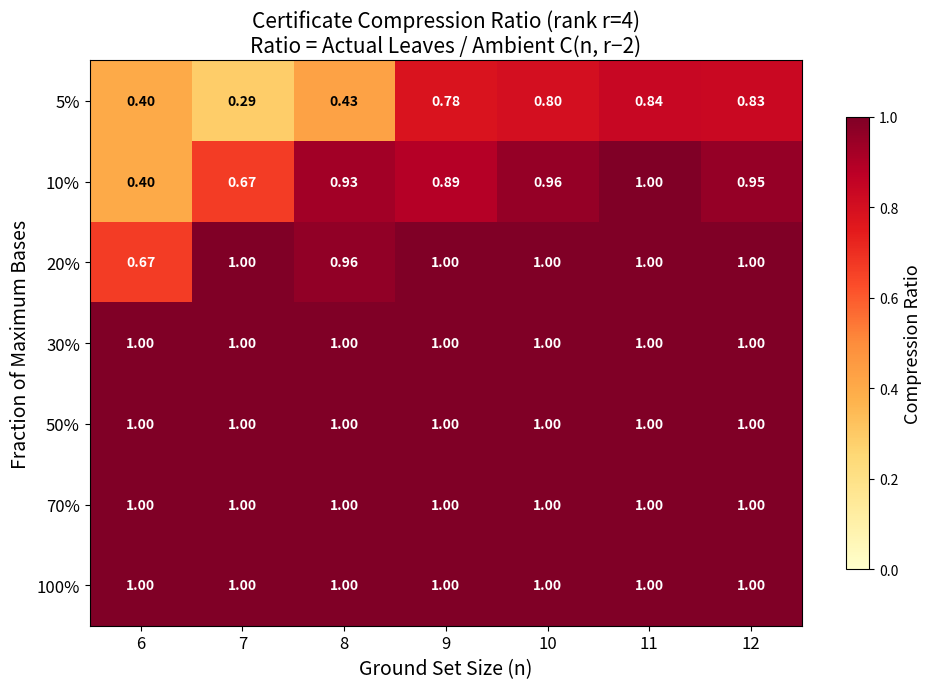
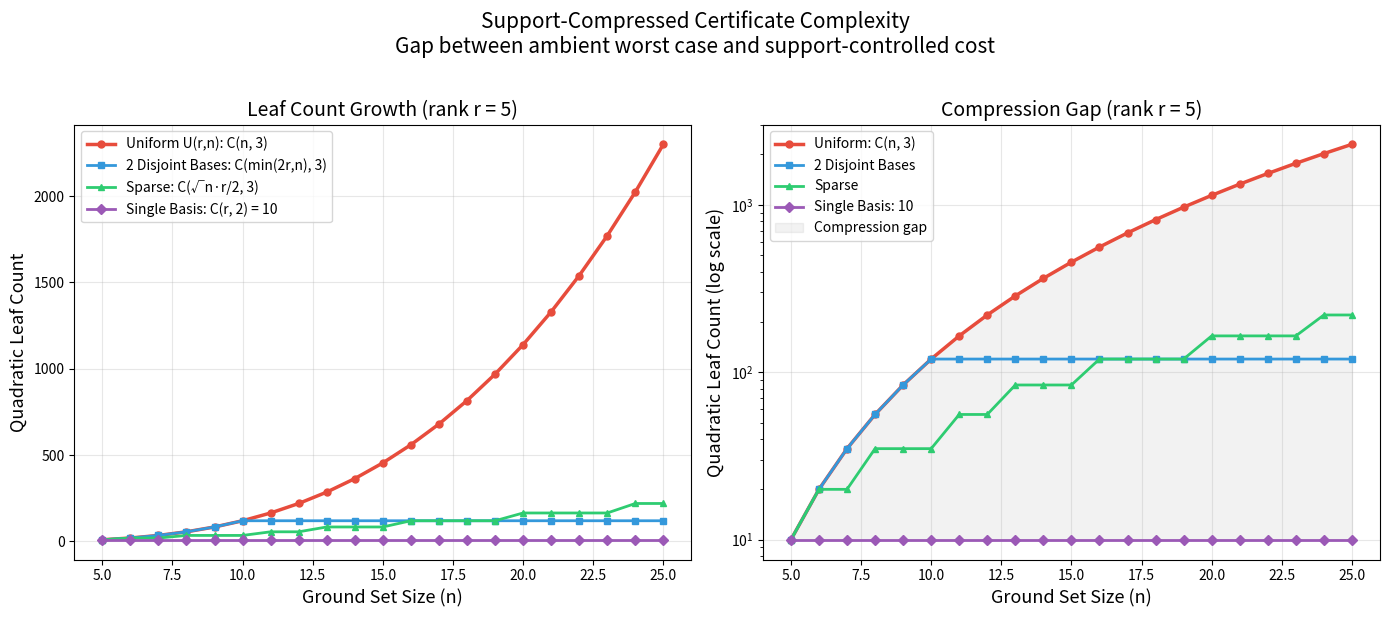
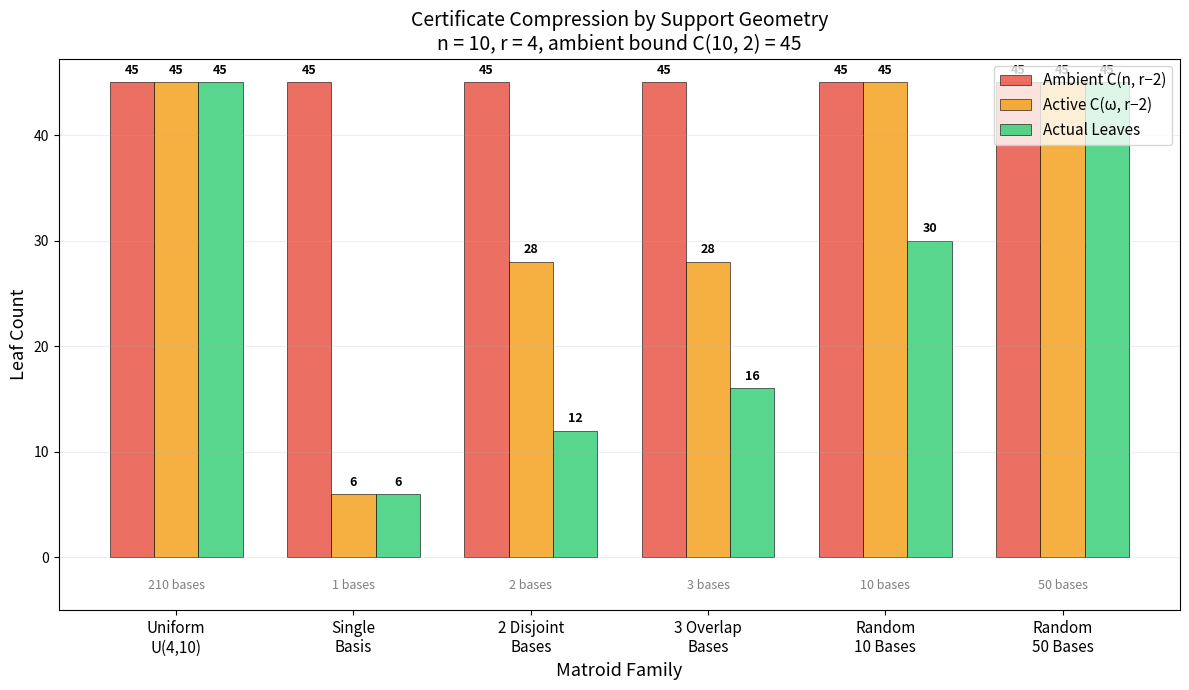

Reproduce these figures in Python, in order.
"""
Applications of Sparse-Support Certificate Compression

Demonstrates real-world applications of the support compression theory:
1. Network reliability: counting spanning forests
2. Optimization: matroid intersection certificate sizing
3. Partition function analysis: Boltzmann weight compression
"""

from itertools import combinations
from math import comb, factorial, exp
from collections import defaultdict
from typing import List, Tuple, Set, FrozenSet


# ============================================================
# Application 1: Network Reliability
# ============================================================

def network_reliability_certificate_size(edges: List[Tuple[int, int]],
                                          num_vertices: int) -> dict:
    """Compute certification complexity for a network's reliability polynomial.

    The reliability polynomial of a graph G counts the probability that G
    remains connected when each edge fails independently with probability q.
    Its basis generating polynomial is the spanning tree polynomial.

    Returns:
        Dictionary with leaf counts, compression ratios, and timing estimates
    """
    ne = len(edges)
    rank = num_vertices - 1

    # Find spanning trees
    def is_forest_and_spans(subset):
        adj = defaultdict(set)
        vertices = set()
        for idx in subset:
            u, v = edges[idx]
            adj[u].add(v)
            adj[v].add(u)
            vertices.add(u)
            vertices.add(v)
        # Check acyclic
        visited = set()
        for start in vertices:
            if start in visited:
                continue
            stack = [(start, -1)]
            local_visited = set()
            while stack:
                node, parent = stack.pop()
                if node in local_visited:
                    return False
                local_visited.add(node)
                visited.add(node)
                for nb in adj[node]:
                    if nb != parent:
                        stack.append((nb, node))
        # Check spans
        if len(visited) < num_vertices:
            return False
        return True

    bases = set()
    for subset in combinations(range(ne), rank):
        if is_forest_and_spans(subset):
            bases.add(frozenset(subset))

    if not bases:
        return {"error": "No spanning trees found"}

    k = rank - 2
    if k < 0:
        return {"error": "Rank too small"}

    # Count independent sets
    leaves = 0
    for subset in combinations(range(ne), k):
        fs = frozenset(subset)
        if any(fs <= b for b in bases):
            leaves += 1

    active = set()
    for b in bases:
        active |= b
    omega = len(active)

    ambient = comb(ne, k)
    active_bound = comb(omega, k)

    return {
        "num_edges": ne,
        "num_vertices": num_vertices,
        "rank": rank,
        "num_spanning_trees": len(bases),
        "quadratic_leaves": leaves,
        "ambient_bound": ambient,
        "active_variable_bound": active_bound,
        "active_variables": omega,
        "compression_ratio": leaves / ambient if ambient > 0 else 0,
    }


# ============================================================
# Application 2: Combinatorial Optimization Certificate Sizing
# ============================================================

def optimization_certificate_analysis(n: int, r: int,
                                       num_bases: int) -> dict:
    """Analyze certification complexity for random matroid-like structures.

    Simulates a matroid with `num_bases` randomly chosen r-element subsets
    and computes the resulting compression metrics.
    """
    import random
    random.seed(42)

    ground = list(range(n))
    bases = set()
    attempts = 0
    while len(bases) < min(num_bases, comb(n, r)) and attempts < 10000:
        b = frozenset(random.sample(ground, r))
        bases.add(b)
        attempts += 1

    k = r - 2
    if k < 0:
        return {"error": "Rank too small"}

    leaves = 0
    for subset in combinations(range(n), k):
        fs = frozenset(subset)
        if any(fs <= b for b in bases):
            leaves += 1

    active = set()
    for b in bases:
        active |= b
    omega = len(active)

    ambient = comb(n, k)
    active_bound = comb(omega, k)

    return {
        "n": n,
        "r": r,
        "num_bases": len(bases),
        "quadratic_leaves": leaves,
        "ambient_bound": ambient,
        "active_variable_bound": active_bound,
        "active_variables": omega,
        "compression_ratio": leaves / ambient if ambient > 0 else 0,
        "active_compression": leaves / active_bound if active_bound > 0 else 0,
    }


# ============================================================
# Application 3: Partition Function Certification
# ============================================================

def partition_function_analysis(n: int, r: int,
                                 weights: List[float] = None) -> dict:
    """Analyze a weighted basis generating polynomial's certification cost.

    For a matroid with weighted bases, the certification cost is still
    determined by the (unweighted) support structure.
    """
    # Use uniform matroid for simplicity
    bases = list(combinations(range(n), r))

    if weights is None:
        weights = [1.0] * len(bases)

    # Support = bases with nonzero weight
    nonzero_bases = {frozenset(bases[i]) for i in range(len(bases))
                     if weights[i] != 0}

    k = r - 2
    if k < 0:
        return {"error": "Rank too small"}

    leaves = 0
    for subset in combinations(range(n), k):
        fs = frozenset(subset)
        if any(fs <= b for b in nonzero_bases):
            leaves += 1

    ambient = comb(n, k)
    full_leaves = comb(n, k)  # uniform would give this

    return {
        "n": n,
        "r": r,
        "total_bases": len(bases),
        "nonzero_bases": len(nonzero_bases),
        "quadratic_leaves": leaves,
        "ambient_bound": ambient,
        "compression_vs_full": leaves / full_leaves if full_leaves > 0 else 0,
        "weight_range": (min(weights), max(weights)) if weights else (0, 0),
    }


# ============================================================
# Main Demo
# ============================================================

def main():
    print("=" * 70)
    print("APPLICATION 1: Network Reliability")
    print("=" * 70)

    # Small networks
    networks = [
        ("Triangle", [(0,1), (1,2), (0,2)], 3),
        ("Square", [(0,1), (1,2), (2,3), (0,3)], 4),
        ("K4", [(0,1), (0,2), (0,3), (1,2), (1,3), (2,3)], 4),
        ("Petersen-like", [(0,1),(1,2),(2,3),(3,4),(4,0),
                          (0,2),(1,3),(2,4),(3,0),(4,1)], 5),
    ]

    for name, edges, nv in networks:
        result = network_reliability_certificate_size(edges, nv)
        if "error" in result:
            print(f"\n{name}: {result['error']}")
            continue
        print(f"\n{name}:")
        print(f"  Edges: {len(edges)}, Vertices: {nv}")
        print(f"  Spanning trees: {result['num_spanning_trees']}")
        print(f"  Quadratic leaves: {result['quadratic_leaves']}")
        print(f"  Ambient bound: {result['ambient_bound']}")
        print(f"  Compression ratio: {result['compression_ratio']:.4f}")

    print()
    print("=" * 70)
    print("APPLICATION 2: Optimization Certificate Sizing")
    print("=" * 70)

    configs = [
        (10, 4, 5),
        (10, 4, 20),
        (10, 4, 50),
        (15, 5, 10),
        (15, 5, 100),
        (20, 5, 50),
    ]

    print(f"\n{'n':>4} {'r':>3} {'|B|':>5} {'Leaves':>7} {'Ambient':>8} "
          f"{'ω':>3} {'C(ω,k)':>7} {'Ratio':>7}")
    print("-" * 50)

    for n, r, nb in configs:
        result = optimization_certificate_analysis(n, r, nb)
        if "error" in result:
            continue
        print(f"{result['n']:>4} {result['r']:>3} {result['num_bases']:>5} "
              f"{result['quadratic_leaves']:>7} {result['ambient_bound']:>8} "
              f"{result['active_variables']:>3} {result['active_variable_bound']:>7} "
              f"{result['compression_ratio']:>7.4f}")

    print()
    print("=" * 70)
    print("APPLICATION 3: Partition Function Sparsity")
    print("=" * 70)

    import random
    random.seed(123)

    for n, r in [(6, 3), (8, 4)]:
        total = comb(n, r)
        for frac in [1.0, 0.5, 0.2, 0.1]:
            num_nonzero = max(1, int(frac * total))
            weights = [0.0] * total
            chosen = random.sample(range(total), num_nonzero)
            for i in chosen:
                weights[i] = random.uniform(0.1, 10.0)

            result = partition_function_analysis(n, r, weights)
            if "error" in result:
                continue
            print(f"  n={n}, r={r}: {result['nonzero_bases']}/{total} bases → "
                  f"{result['quadratic_leaves']}/{result['ambient_bound']} leaves "
                  f"(ratio {result['compression_vs_full']:.4f})")


if __name__ == "__main__":
    main()


"""
Demo: Sparse-Support Certificate Compression for Matroid Basis Polynomials

Demonstrates the core theorems with concrete numerical examples:
1. Uniform matroid leaf counts match C(n, r-2)
2. Compressed vs. naive leaf counts for various matroid families
3. Active variable compression bounds
4. Compression ratios across families
"""

from itertools import combinations
from math import comb
from collections import defaultdict
import time


def is_forest(edges, edge_indices):
    """Check if selected edges form a forest (acyclic) using union-find."""
    parent = {}
    def find(x):
        while parent.get(x, x) != x:
            parent[x] = parent.get(parent[x], parent[x])
            x = parent[x]
        return x
    def union(x, y):
        rx, ry = find(x), find(y)
        if rx == ry:
            return False  # cycle
        parent[rx] = ry
        return True
    for idx in edge_indices:
        u, v = edges[idx]
        if not union(u, v):
            return False
    return True


def spans_all_vertices(edges, edge_indices, num_vertices):
    """Check if edges connect all vertices."""
    if num_vertices <= 1:
        return True
    if not edge_indices:
        return False
    adj = defaultdict(set)
    for idx in edge_indices:
        u, v = edges[idx]
        adj[u].add(v)
        adj[v].add(u)
    visited = set()
    queue = [0]
    while queue:
        node = queue.pop()
        if node in visited:
            continue
        visited.add(node)
        for nb in adj[node]:
            if nb not in visited:
                queue.append(nb)
    return len(visited) == num_vertices


def find_spanning_trees(edges, num_vertices):
    """Find all spanning trees of a graph."""
    n = len(edges)
    rank = num_vertices - 1
    trees = set()
    for subset in combinations(range(n), rank):
        if is_forest(edges, subset) and spans_all_vertices(edges, subset, num_vertices):
            trees.add(frozenset(subset))
    return trees


def count_independent_sets(bases, n, r, k):
    """Count k-element subsets contained in some basis."""
    count = 0
    for subset in combinations(range(n), k):
        fs = frozenset(subset)
        if any(fs <= b for b in bases):
            count += 1
    return count


def active_vars(bases):
    """Union of all bases."""
    result = set()
    for b in bases:
        result |= b
    return result


def print_separator():
    print("=" * 70)


def demo_uniform_matroids():
    """Theorem 3: Uniform matroid gives C(n, r-2)."""
    print_separator()
    print("THEOREM 3: Uniform Matroid Closed Form")
    print("For U_{r,n}, quadratic leaf count = C(n, r-2)")
    print_separator()

    cases = [(6, 3), (8, 4), (10, 5), (7, 3), (9, 4), (12, 5)]

    print(f"{'n':>4} {'r':>4} {'C(n,r-2)':>10} {'Computed':>10} {'Match':>6}")
    print("-" * 40)

    for n, r in cases:
        bases = {frozenset(c) for c in combinations(range(n), r)}
        k = r - 2
        computed = count_independent_sets(bases, n, r, k)
        expected = comb(n, k)
        match = "✓" if computed == expected else "✗"
        print(f"{n:>4} {r:>4} {expected:>10} {computed:>10} {match:>6}")

    print()


def demo_compression_ratios():
    """Theorem 4: Support compression bounds."""
    print_separator()
    print("THEOREM 4: Support Compression")
    print("Compressed leaf count ≤ C(|active vars|, r-2)")
    print_separator()

    results = []

    # Uniform matroids (no compression)
    for n, r in [(6, 3), (8, 4), (10, 5)]:
        bases = {frozenset(c) for c in combinations(range(n), r)}
        k = r - 2
        leaves = count_independent_sets(bases, n, r, k)
        omega = len(active_vars(bases))
        ambient = comb(n, k)
        active_bound = comb(omega, k)
        ratio = leaves / ambient if ambient > 0 else 0
        results.append(("Uniform", n, r, len(bases), leaves, ambient,
                        omega, active_bound, ratio))

    # Single-basis families (maximum compression)
    for n, r in [(8, 4), (12, 4), (15, 5), (20, 5)]:
        basis = frozenset(range(r))
        bases = {basis}
        k = r - 2
        leaves = count_independent_sets(bases, n, r, k)
        omega = len(active_vars(bases))
        ambient = comb(n, k)
        active_bound = comb(omega, k)
        ratio = leaves / ambient if ambient > 0 else 0
        results.append(("Single", n, r, 1, leaves, ambient,
                        omega, active_bound, ratio))

    # Two disjoint bases
    for n, r in [(10, 4), (14, 5)]:
        b1 = frozenset(range(r))
        b2 = frozenset(range(r, 2*r))
        bases = {b1, b2}
        k = r - 2
        leaves = count_independent_sets(bases, n, r, k)
        omega = len(active_vars(bases))
        ambient = comb(n, k)
        active_bound = comb(omega, k)
        ratio = leaves / ambient if ambient > 0 else 0
        results.append(("2-Disjoint", n, r, 2, leaves, ambient,
                        omega, active_bound, ratio))

    print(f"{'Family':<12} {'n':>3} {'r':>3} {'|B|':>5} {'Leaves':>7} "
          f"{'Ambient':>8} {'ω':>3} {'C(ω,k)':>7} {'Ratio':>7}")
    print("-" * 65)
    for (fam, n, r, nb, leaves, amb, omega, ab, ratio) in results:
        print(f"{fam:<12} {n:>3} {r:>3} {nb:>5} {leaves:>7} "
              f"{amb:>8} {omega:>3} {ab:>7} {ratio:>7.4f}")

    print()


def demo_graphic_matroids():
    """Graphic matroid examples."""
    print_separator()
    print("GRAPHIC MATROIDS: Leaves as Forest Counts")
    print_separator()

    examples = [
        ("Path P4", [(0,1), (1,2), (2,3)], 4),
        ("Path P5", [(0,1), (1,2), (2,3), (3,4)], 5),
        ("Cycle C4", [(0,1), (1,2), (2,3), (3,0)], 4),
        ("Cycle C5", [(0,1), (1,2), (2,3), (3,4), (4,0)], 5),
        ("K4", [(0,1), (0,2), (0,3), (1,2), (1,3), (2,3)], 4),
        ("Diamond", [(0,1), (0,2), (1,2), (1,3), (2,3)], 4),
    ]

    print(f"{'Graph':<10} {'|E|':>4} {'|V|':>4} {'r':>3} {'Trees':>6} "
          f"{'Leaves':>7} {'C(|E|,r-2)':>10} {'Ratio':>7}")
    print("-" * 58)

    for name, edges, nv in examples:
        ne = len(edges)
        trees = find_spanning_trees(edges, nv)
        if not trees:
            print(f"{name:<10} {ne:>4} {nv:>4}  -- No spanning trees")
            continue
        r = len(next(iter(trees)))
        bases = trees
        k = r - 2
        if k < 0:
            continue
        leaves = count_independent_sets(bases, ne, r, k)
        ambient = comb(ne, k)
        ratio = leaves / ambient if ambient > 0 else 0
        print(f"{name:<10} {ne:>4} {nv:>4} {r:>3} {len(trees):>6} "
              f"{leaves:>7} {ambient:>10} {ratio:>7.4f}")

    print()


def demo_timing():
    """Compare timing of compressed vs. naive enumeration."""
    print_separator()
    print("TIMING: Compressed vs. Naive Enumeration")
    print_separator()

    print(f"{'Family':<15} {'n':>4} {'r':>3} {'Compressed':>12} {'Ambient':>10} "
          f"{'Time(ms)':>10}")
    print("-" * 58)

    for n, r in [(10, 4), (12, 5), (14, 5), (8, 3)]:
        # Single basis
        basis = frozenset(range(r))
        bases = {basis}
        k = r - 2

        t0 = time.perf_counter()
        leaves = count_independent_sets(bases, n, r, k)
        t1 = time.perf_counter()

        ambient = comb(n, k)
        elapsed_ms = (t1 - t0) * 1000

        print(f"{'Single basis':<15} {n:>4} {r:>3} {leaves:>12} {ambient:>10} "
              f"{elapsed_ms:>10.2f}")

    for n, r in [(8, 4), (10, 5), (12, 5)]:
        bases = {frozenset(c) for c in combinations(range(n), r)}
        k = r - 2

        t0 = time.perf_counter()
        leaves = count_independent_sets(bases, n, r, k)
        t1 = time.perf_counter()

        ambient = comb(n, k)
        elapsed_ms = (t1 - t0) * 1000

        print(f"{'Uniform':<15} {n:>4} {r:>3} {leaves:>12} {ambient:>10} "
              f"{elapsed_ms:>10.2f}")

    print()


def demo_theorem1():
    """Theorem 1: Support criterion demonstration."""
    print_separator()
    print("THEOREM 1: Derivative Survival = Support Containment")
    print("For multiaffine polynomials, ∂^α p ≠ 0 ⟺ supp(α) ⊆ supp(β) for some β")
    print_separator()

    # Example: support = {{0,1,2}, {1,2,3}}
    support = [frozenset({0, 1, 2}), frozenset({1, 2, 3})]
    n = 4
    r = 3

    print(f"Support (bases): {[set(s) for s in support]}")
    print(f"Ground set: {{0, 1, 2, 3}}, rank = {r}")
    print()

    k = r - 2  # = 1
    print(f"Checking all {k}-element subsets for containment in some basis:")
    for i in range(n):
        subset = frozenset({i})
        contained = any(subset <= b for b in support)
        status = "✓ SURVIVES" if contained else "✗ vanishes"
        containing = [set(b) for b in support if subset <= b]
        print(f"  {{{i}}} → {status}"
              + (f"  (contained in {containing})" if contained else ""))

    print(f"\nLeaf count: {count_independent_sets(set(support), n, r, k)}")
    print(f"Ambient:    {comb(n, k)}")
    print()


def main():
    print()
    print("╔══════════════════════════════════════════════════════════════════╗")
    print("║  SPARSE-SUPPORT CERTIFICATE COMPRESSION                        ║")
    print("║  For Matroid Basis Polynomials                                  ║")
    print("║                                                                ║")
    print("║  Demonstrating: The recursion tree for Lorentzian              ║")
    print("║  certification is the independent-set complex in disguise.     ║")
    print("╚══════════════════════════════════════════════════════════════════╝")
    print()

    demo_theorem1()
    demo_uniform_matroids()
    demo_compression_ratios()
    demo_graphic_matroids()
    demo_timing()

    print_separator()
    print("KEY TAKEAWAYS:")
    print("• Uniform matroids achieve C(n, r-2) leaves (maximum, no compression)")
    print("• Single-basis families achieve C(r, 2) leaves (maximum compression)")
    print("• Active variable bound C(ω, r-2) captures intermediate cases")
    print("• Graphic matroid leaves correspond to forests of size r-2")
    print_separator()


if __name__ == "__main__":
    main()


"""
Visualization: Compression Ratio Heatmap

Visualizes the compression ratio (actual leaves / ambient bound) as a
heatmap across different values of n (ground set size) and number of
bases. Shows how support sparsity controls certification complexity.

The key insight: as the number of bases decreases relative to the
maximum (uniform matroid), the compression ratio drops dramatically,
demonstrating that support geometry compresses certification.
"""

import numpy as np
import matplotlib.pyplot as plt
from itertools import combinations
from math import comb
import random

random.seed(42)

def count_leaves(bases, n, r):
    """Count independent (r-2)-sets."""
    k = r - 2
    if k < 0:
        return 0
    count = 0
    for subset in combinations(range(n), k):
        fs = frozenset(subset)
        if any(fs <= b for b in bases):
            count += 1
    return count

# Parameters
r = 4  # Fixed rank
n_values = list(range(6, 13))  # Ground set sizes
num_bases_fracs = [0.05, 0.1, 0.2, 0.3, 0.5, 0.7, 1.0]

# Compute compression ratios
ratios = np.zeros((len(num_bases_fracs), len(n_values)))

for j, n in enumerate(n_values):
    max_bases = comb(n, r)
    all_bases = list(combinations(range(n), r))
    ambient = comb(n, r - 2)

    for i, frac in enumerate(num_bases_fracs):
        num_b = max(1, int(frac * max_bases))
        # Sample bases
        chosen = random.sample(all_bases, min(num_b, len(all_bases)))
        bases = {frozenset(c) for c in chosen}
        leaves = count_leaves(bases, n, r)
        ratios[i, j] = leaves / ambient if ambient > 0 else 0

# Plot
fig, ax = plt.subplots(figsize=(10, 7))

im = ax.imshow(ratios, cmap='YlOrRd', aspect='auto', vmin=0, vmax=1)
ax.set_xticks(range(len(n_values)))
ax.set_xticklabels(n_values, fontsize=12)
ax.set_yticks(range(len(num_bases_fracs)))
ax.set_yticklabels([f"{f:.0%}" for f in num_bases_fracs], fontsize=12)

ax.set_xlabel('Ground Set Size (n)', fontsize=14)
ax.set_ylabel('Fraction of Maximum Bases', fontsize=14)
ax.set_title(f'Certificate Compression Ratio (rank r={r})\n'
             f'Ratio = Actual Leaves / Ambient C(n, r−2)', fontsize=15)

# Add text annotations
for i in range(len(num_bases_fracs)):
    for j in range(len(n_values)):
        text = f'{ratios[i, j]:.2f}'
        color = 'white' if ratios[i, j] > 0.6 else 'black'
        ax.text(j, i, text, ha='center', va='center',
                fontsize=10, color=color, fontweight='bold')

cbar = plt.colorbar(im, ax=ax, shrink=0.8)
cbar.set_label('Compression Ratio', fontsize=13)

plt.tight_layout()
plt.savefig('compression_heatmap.png', dpi=150, bbox_inches='tight')
print("Saved compression_heatmap.png")


"""
Visualization: Leaf Count Growth Curves

Plots the growth of quadratic leaf counts as a function of ground set
size n for different matroid families:
- Uniform matroid (worst case): C(n, r-2)
- Single-basis family (best case): C(r, 2)
- Active-variable bound: C(omega, r-2)

Demonstrates the separation between ambient and compressed complexity.
"""

import numpy as np
import matplotlib.pyplot as plt
from math import comb

# Parameters
r = 5  # Fixed rank
n_range = list(range(r, 26))

# Compute leaf counts for each family
uniform_leaves = [comb(n, r - 2) for n in n_range]
single_leaves = [comb(r, 2)] * len(n_range)  # Always C(r, 2) = 10

# Two-basis (disjoint): active vars = 2r, so bound = C(2r, r-2)
two_basis_bound = [comb(min(2*r, n), r - 2) for n in n_range]

# Sparse matroid: active vars ~ sqrt(n) * r
sparse_leaves = [comb(min(int(np.sqrt(n) * r / 2), n), r - 2) for n in n_range]

fig, (ax1, ax2) = plt.subplots(1, 2, figsize=(14, 6))

# Linear scale
ax1.plot(n_range, uniform_leaves, 'o-', color='#e74c3c', linewidth=2.5,
         markersize=5, label=f'Uniform U(r,n): C(n, {r-2})')
ax1.plot(n_range, two_basis_bound, 's-', color='#3498db', linewidth=2,
         markersize=5, label=f'2 Disjoint Bases: C(min(2r,n), {r-2})')
ax1.plot(n_range, sparse_leaves, '^-', color='#2ecc71', linewidth=2,
         markersize=5, label=f'Sparse: C(√n·r/2, {r-2})')
ax1.plot(n_range, single_leaves, 'D-', color='#9b59b6', linewidth=2,
         markersize=5, label=f'Single Basis: C(r, 2) = {comb(r, 2)}')

ax1.set_xlabel('Ground Set Size (n)', fontsize=13)
ax1.set_ylabel('Quadratic Leaf Count', fontsize=13)
ax1.set_title(f'Leaf Count Growth (rank r = {r})', fontsize=14)
ax1.legend(fontsize=10, loc='upper left')
ax1.grid(True, alpha=0.3)

# Log scale
ax2.semilogy(n_range, uniform_leaves, 'o-', color='#e74c3c', linewidth=2.5,
             markersize=5, label=f'Uniform: C(n, {r-2})')
ax2.semilogy(n_range, two_basis_bound, 's-', color='#3498db', linewidth=2,
             markersize=5, label=f'2 Disjoint Bases')
ax2.semilogy(n_range, sparse_leaves, '^-', color='#2ecc71', linewidth=2,
             markersize=5, label=f'Sparse')
ax2.semilogy(n_range, single_leaves, 'D-', color='#9b59b6', linewidth=2,
             markersize=5, label=f'Single Basis: {comb(r, 2)}')

# Shade the compression gap
ax2.fill_between(n_range, single_leaves, uniform_leaves,
                  alpha=0.1, color='gray', label='Compression gap')

ax2.set_xlabel('Ground Set Size (n)', fontsize=13)
ax2.set_ylabel('Quadratic Leaf Count (log scale)', fontsize=13)
ax2.set_title(f'Compression Gap (rank r = {r})', fontsize=14)
ax2.legend(fontsize=10, loc='upper left')
ax2.grid(True, alpha=0.3)

plt.suptitle('Support-Compressed Certificate Complexity\n'
             'Gap between ambient worst case and support-controlled cost',
             fontsize=15, y=1.02)

plt.tight_layout()
plt.savefig('leaf_growth.png', dpi=150, bbox_inches='tight')
print("Saved leaf_growth.png")


"""
Visualization: Matroid Family Comparison

Bar chart comparing quadratic leaf counts across different matroid families
for fixed parameters, showing how support structure controls complexity.
Includes ambient bound, active-variable bound, and actual leaf count.
"""

import numpy as np
import matplotlib.pyplot as plt
from itertools import combinations
from math import comb
from collections import defaultdict
import random

random.seed(42)

def count_leaves(bases, n, r):
    k = r - 2
    if k < 0:
        return 0
    count = 0
    for subset in combinations(range(n), k):
        fs = frozenset(subset)
        if any(fs <= b for b in bases):
            count += 1
    return count

def active_count(bases):
    s = set()
    for b in bases:
        s |= b
    return len(s)

def is_forest(edges, indices):
    adj = defaultdict(set)
    verts = set()
    for idx in indices:
        u, v = edges[idx]
        adj[u].add(v)
        adj[v].add(u)
        verts.add(u)
        verts.add(v)
    visited = set()
    for start in verts:
        if start in visited:
            continue
        stack = [(start, -1)]
        lv = set()
        while stack:
            node, parent = stack.pop()
            if node in lv:
                return False
            lv.add(node)
            visited.add(node)
            for nb in adj[node]:
                if nb != parent:
                    stack.append((nb, node))
    return True

def spans(edges, indices, nv):
    if not indices:
        return nv <= 1
    adj = defaultdict(set)
    for idx in indices:
        u, v = edges[idx]
        adj[u].add(v)
        adj[v].add(u)
    visited = set()
    queue = [0]
    while queue:
        node = queue.pop()
        if node in visited:
            continue
        visited.add(node)
        for nb in adj[node]:
            if nb not in visited:
                queue.append(nb)
    return len(visited) == nv

# Fixed parameters
n = 10
r = 4
k = r - 2

families = []

# 1. Uniform matroid
bases_unif = {frozenset(c) for c in combinations(range(n), r)}
leaves_unif = count_leaves(bases_unif, n, r)
omega_unif = active_count(bases_unif)
families.append(("Uniform\nU(4,10)", leaves_unif, comb(omega_unif, k),
                 comb(n, k), len(bases_unif)))

# 2. Single basis
bases_single = {frozenset({0, 1, 2, 3})}
leaves_single = count_leaves(bases_single, n, r)
omega_single = active_count(bases_single)
families.append(("Single\nBasis", leaves_single, comb(omega_single, k),
                 comb(n, k), 1))

# 3. Two disjoint bases
bases_two = {frozenset({0,1,2,3}), frozenset({4,5,6,7})}
leaves_two = count_leaves(bases_two, n, r)
omega_two = active_count(bases_two)
families.append(("2 Disjoint\nBases", leaves_two, comb(omega_two, k),
                 comb(n, k), 2))

# 4. Three overlapping bases
bases_three = {frozenset({0,1,2,3}), frozenset({2,3,4,5}), frozenset({4,5,6,7})}
leaves_three = count_leaves(bases_three, n, r)
omega_three = active_count(bases_three)
families.append(("3 Overlap\nBases", leaves_three, comb(omega_three, k),
                 comb(n, k), 3))

# 5. Random 10 bases
all_combs = list(combinations(range(n), r))
chosen = random.sample(all_combs, 10)
bases_rand = {frozenset(c) for c in chosen}
leaves_rand = count_leaves(bases_rand, n, r)
omega_rand = active_count(bases_rand)
families.append(("Random\n10 Bases", leaves_rand, comb(omega_rand, k),
                 comb(n, k), 10))

# 6. Random 50 bases
chosen50 = random.sample(all_combs, 50)
bases_r50 = {frozenset(c) for c in chosen50}
leaves_r50 = count_leaves(bases_r50, n, r)
omega_r50 = active_count(bases_r50)
families.append(("Random\n50 Bases", leaves_r50, comb(omega_r50, k),
                 comb(n, k), 50))

# Extract data
names = [f[0] for f in families]
actual = [f[1] for f in families]
active_bd = [f[2] for f in families]
ambient = [f[3] for f in families]
num_bases = [f[4] for f in families]

x = np.arange(len(names))
width = 0.25

fig, ax = plt.subplots(figsize=(12, 7))

bars1 = ax.bar(x - width, ambient, width, label='Ambient C(n, r−2)',
               color='#e74c3c', alpha=0.8, edgecolor='black', linewidth=0.5)
bars2 = ax.bar(x, active_bd, width, label='Active C(ω, r−2)',
               color='#f39c12', alpha=0.8, edgecolor='black', linewidth=0.5)
bars3 = ax.bar(x + width, actual, width, label='Actual Leaves',
               color='#2ecc71', alpha=0.8, edgecolor='black', linewidth=0.5)

# Add value labels
for bar_group in [bars1, bars2, bars3]:
    for bar in bar_group:
        height = bar.get_height()
        ax.text(bar.get_x() + bar.get_width()/2., height + 0.5,
                f'{int(height)}', ha='center', va='bottom', fontsize=9,
                fontweight='bold')

# Add basis count annotations
for i, nb in enumerate(num_bases):
    ax.text(i, -3, f'{nb} bases', ha='center', fontsize=9,
            style='italic', color='gray')

ax.set_xlabel('Matroid Family', fontsize=13)
ax.set_ylabel('Leaf Count', fontsize=13)
ax.set_title(f'Certificate Compression by Support Geometry\n'
             f'n = {n}, r = {r}, ambient bound C({n}, {k}) = {comb(n, k)}',
             fontsize=14)
ax.set_xticks(x)
ax.set_xticklabels(names, fontsize=11)
ax.legend(fontsize=11, loc='upper right')
ax.grid(True, alpha=0.2, axis='y')
ax.set_ylim(bottom=-5)

plt.tight_layout()
plt.savefig('matroid_comparison.png', dpi=150, bbox_inches='tight')
print("Saved matroid_comparison.png")
